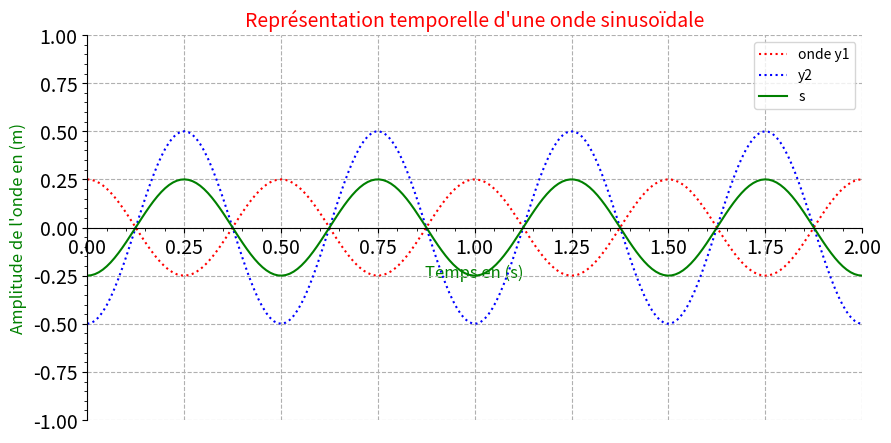

Generate this figure with matplotlib:

# #######################################################################################################################
# MODELISER UNE ONDE A 1 DIMENSION
# VERSION CORRIGÉE
# Déclaration des bibliothèques #########################################################################################

import matplotlib.pyplot as plt
import numpy as np
from matplotlib.ticker import MultipleLocator, FormatStrFormatter

#Les caractéristiques graphiques du repère xOy ---------------------------------------------------------------------------

fig, ax = plt.subplots(figsize=(10, 5))                             ## Taille du graphique 10x5 pouce
ax.set(xlim=(0,2),ylim=(-1,1))                                      ## Valeurs des graduations des abscisses et ordonnées
plt.xlabel("Temps en (s)",fontsize=12, color='green')               ## Légende des abscisses
plt.ylabel("Amplitude de l'onde en (m)",fontsize=12, color='green') ## Légende des ordonnées
ax.spines['bottom'].set_position(('data',0))                        ## Pour centrer les axes
ax.spines['right'].set_color('none')
ax.spines['top'].set_color('none')

ax.xaxis.set_minor_locator(MultipleLocator(0.05))                   ## Valeurs des sous graduations
ax.yaxis.set_minor_locator(MultipleLocator(0.05))


for tickLabel in plt.gca().xaxis.get_ticklabels():                  ## Taille des caracteres des abscisses
    tickLabel.set_fontsize(14)
for tickLabel in plt.gca().yaxis.get_ticklabels():
    tickLabel.set_fontsize(14)                                      ## Taille des caracteres des ordonnees

t=np.linspace(0,2,200)     ## linspace permet d'obtenir un tableau 1D (valeur de départ, valeur de fin, nombre d'éléments)

plt.title("Représentation temporelle d'une onde sinusoïdale", color='r', fontsize=14)
plt.grid(linestyle="--")

# La fonction sinusoïdale -----------------------------------------------------------------------------------------------
## En python dans la bibliothèque numpy :
## π se tape :  np.pi   et l  a fonction cos(t) se tape :   np.cos(t)

A1=0.25         # amplitude de l'onde en m
A2=0.5
T=0.5           # période de l'onde en s
phi1=0          # phase à l"origine en rad
phi2=np.pi

y1 = A1*np.cos((2*np.pi/T)*t+phi1)   ## Fonction décrivant l'onde y1
y2 = A2*np.cos((2*np.pi/T)*t+phi2)
s = y1+y2

# Les caractéristiques du tracé -----------------------------------------------------------------------------------------

plt.plot(t, y1, "r:", label='onde y1')    ## Représentation y1 = f(t), en ligne rouge en pointillés
plt.plot(t, y2, "b:", label='y2')
plt.plot(t, s, "g", label='s')
plt.legend()
plt.show()
